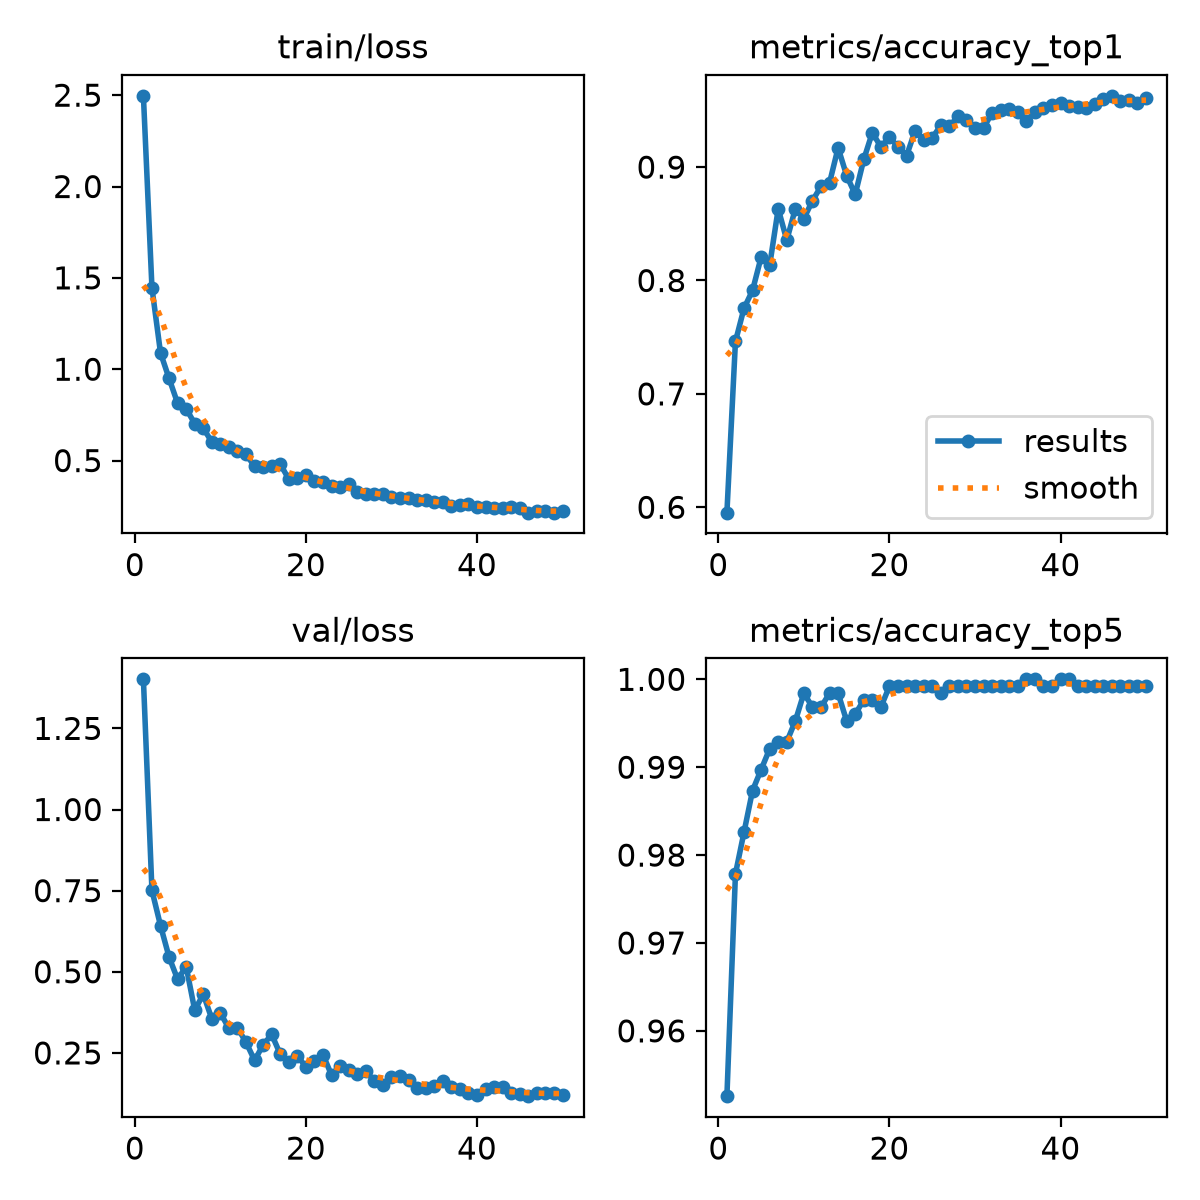

Data behind this chart, as committed beside it:
epoch, time, train/loss, metrics/accuracy_top1, metrics/accuracy_top5, val/loss, lr/pg0, lr/pg1, lr/pg2
1, 141.4, 2.496, 0.5953, 0.9526, 1.401, 0.0001581, 0.0001581, 0.0001581
2, 286, 1.445, 0.7462, 0.9779, 0.7505, 0.0003105, 0.0003105, 0.0003105
3, 424.1, 1.09, 0.7755, 0.9826, 0.6423, 0.0004566, 0.0004566, 0.0004566
4, 568.6, 0.9496, 0.7913, 0.9873, 0.5454, 0.0004477, 0.0004477, 0.0004477
5, 703.4, 0.8137, 0.8206, 0.9897, 0.4768, 0.0004383, 0.0004383, 0.0004383
6, 840.6, 0.7833, 0.8134, 0.9921, 0.5162, 0.0004289, 0.0004289, 0.0004289
7, 972.8, 0.7026, 0.8632, 0.9929, 0.3817, 0.0004195, 0.0004195, 0.0004195
8, 1108, 0.6768, 0.8356, 0.9929, 0.4307, 0.00041, 0.00041, 0.00041
9, 1243, 0.6023, 0.8632, 0.9953, 0.3549, 0.0004006, 0.0004006, 0.0004006
10, 1368, 0.5917, 0.8546, 0.9984, 0.3726, 0.0003912, 0.0003912, 0.0003912
11, 1503, 0.5748, 0.8704, 0.9968, 0.3258, 0.0003818, 0.0003818, 0.0003818
12, 1622, 0.5503, 0.883, 0.9968, 0.3274, 0.0003723, 0.0003723, 0.0003723
13, 1737, 0.5338, 0.8862, 0.9984, 0.2826, 0.0003629, 0.0003629, 0.0003629
14, 1854, 0.4683, 0.917, 0.9984, 0.227, 0.0003535, 0.0003535, 0.0003535
15, 2182, 0.4632, 0.8925, 0.9953, 0.275, 0.0003441, 0.0003441, 0.0003441
16, 2309, 0.4686, 0.8759, 0.996, 0.3068, 0.0003346, 0.0003346, 0.0003346
17, 2448, 0.4798, 0.9067, 0.9976, 0.2459, 0.0003252, 0.0003252, 0.0003252
18, 2577, 0.3988, 0.9304, 0.9976, 0.2224, 0.0003158, 0.0003158, 0.0003158
19, 2710, 0.4043, 0.9178, 0.9968, 0.2412, 0.0003064, 0.0003064, 0.0003064
20, 2827, 0.4217, 0.9265, 0.9992, 0.2066, 0.0002969, 0.0002969, 0.0002969
21, 2940, 0.3861, 0.9178, 0.9992, 0.224, 0.0002875, 0.0002875, 0.0002875
22, 3054, 0.3821, 0.9099, 0.9992, 0.2441, 0.0002781, 0.0002781, 0.0002781
23, 3168, 0.3596, 0.932, 0.9992, 0.1813, 0.0002687, 0.0002687, 0.0002687
24, 3281, 0.3532, 0.9241, 0.9992, 0.211, 0.0002592, 0.0002592, 0.0002592
25, 3393, 0.37, 0.9257, 0.9992, 0.1971, 0.0002498, 0.0002498, 0.0002498
26, 3519, 0.3283, 0.9368, 0.9984, 0.1848, 0.0002404, 0.0002404, 0.0002404
27, 3654, 0.3195, 0.936, 0.9992, 0.1931, 0.000231, 0.000231, 0.000231
28, 3787, 0.3181, 0.9447, 0.9992, 0.1641, 0.0002215, 0.0002215, 0.0002215
29, 3900, 0.3153, 0.9415, 0.9992, 0.1499, 0.0002121, 0.0002121, 0.0002121
30, 4011, 0.2998, 0.9344, 0.9992, 0.1743, 0.0002027, 0.0002027, 0.0002027
31, 4131, 0.2942, 0.9344, 0.9992, 0.1799, 0.0001933, 0.0001933, 0.0001933
32, 4260, 0.2976, 0.9478, 0.9992, 0.1665, 0.0001838, 0.0001838, 0.0001838
33, 4395, 0.2819, 0.9502, 0.9992, 0.143, 0.0001744, 0.0001744, 0.0001744
34, 4511, 0.2862, 0.951, 0.9992, 0.1432, 0.000165, 0.000165, 0.000165
35, 4623, 0.2744, 0.9486, 0.9992, 0.1465, 0.0001556, 0.0001556, 0.0001556
36, 4744, 0.2754, 0.9407, 1, 0.1631, 0.0001461, 0.0001461, 0.0001461
37, 4855, 0.2522, 0.9486, 1, 0.1464, 0.0001367, 0.0001367, 0.0001367
38, 4966, 0.258, 0.9518, 0.9992, 0.139, 0.0001273, 0.0001273, 0.0001273
39, 5098, 0.2609, 0.9549, 0.9992, 0.1276, 0.0001179, 0.0001179, 0.0001179
40, 5219, 0.2451, 0.9565, 1, 0.1207, 0.0001084, 0.0001084, 0.0001084
41, 5350, 0.2448, 0.9542, 1, 0.1375, 9.9008e-05, 9.9008e-05, 9.9008e-05
42, 5485, 0.2412, 0.9534, 0.9992, 0.1436, 8.95832e-05, 8.95832e-05, 8.95832e-05
43, 5626, 0.2402, 0.9518, 0.9992, 0.1452, 8.01584e-05, 8.01584e-05, 8.01584e-05
44, 5765, 0.2438, 0.9557, 0.9992, 0.1268, 7.07336e-05, 7.07336e-05, 7.07336e-05
45, 5899, 0.2418, 0.9597, 0.9992, 0.1242, 6.13088e-05, 6.13088e-05, 6.13088e-05
46, 6027, 0.215, 0.9628, 0.9992, 0.1167, 5.1884e-05, 5.1884e-05, 5.1884e-05
47, 6158, 0.2214, 0.9581, 0.9992, 0.1264, 4.24592e-05, 4.24592e-05, 4.24592e-05
48, 6285, 0.2261, 0.9589, 0.9992, 0.1253, 3.30344e-05, 3.30344e-05, 3.30344e-05
49, 6411, 0.2149, 0.9565, 0.9992, 0.1278, 2.36096e-05, 2.36096e-05, 2.36096e-05
50, 6535, 0.2221, 0.9613, 0.9992, 0.1211, 1.41848e-05, 1.41848e-05, 1.41848e-05
